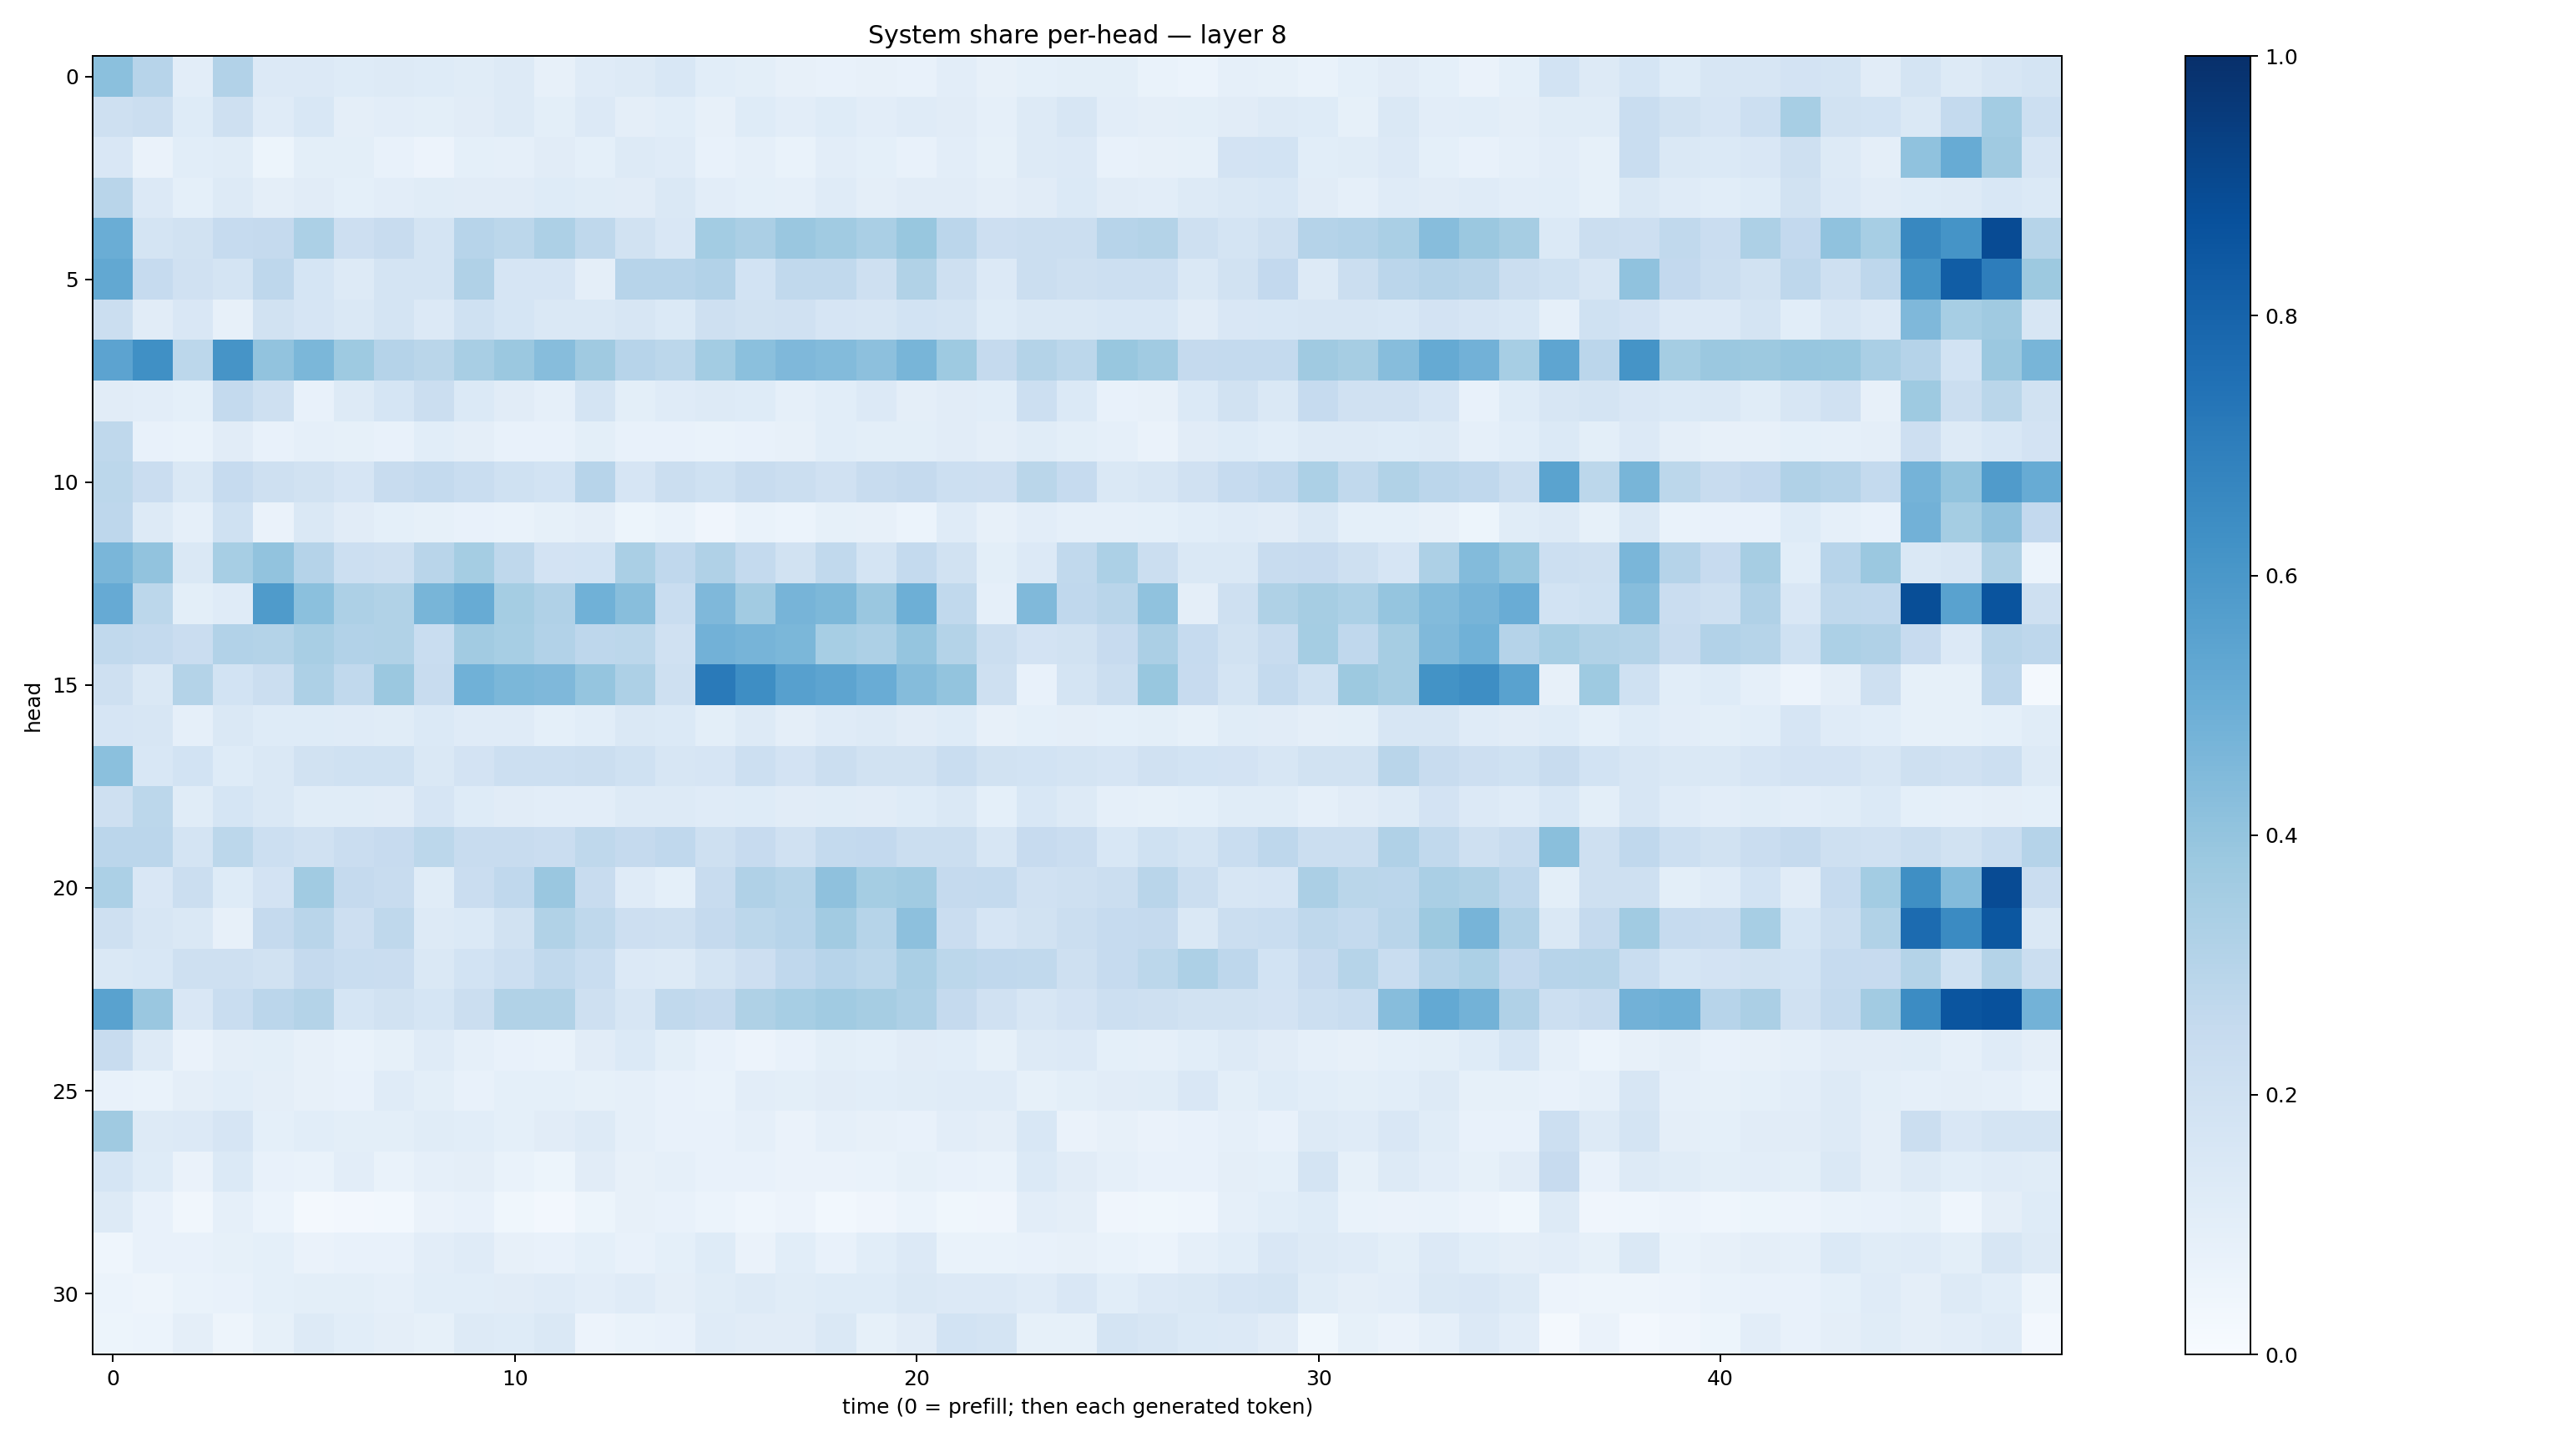

The data file committed next to this chart (first rows):
0.4191072, 0.29516682, 0.10434125, 0.30963033, 0.13640255, 0.13481559, 0.12452309, 0.13034512, 0.12172006, 0.11439052, 0.13025133, 0.081986114, 0.117660664, 0.1316489, 0.15448478, 0.10852372, 0.09891347, 0.08165404, 0.07620152, 0.08094931, 0.07058103, 0.10439258, 0.08184485, 0.09221787
0.208, 0.2209, 0.1225, 0.2081, 0.1203, 0.1538, 0.09747, 0.1028, 0.09767, 0.1133, 0.1267, 0.1006, 0.1341, 0.09459, 0.1077, 0.08194, 0.1243, 0.1018, 0.1229, 0.1041, 0.1201, 0.1109, 0.08671, 0.1259
0.1504, 0.0635, 0.1079, 0.1141, 0.05381, 0.1003, 0.1006, 0.07313, 0.05501, 0.09292, 0.08955, 0.1132, 0.09007, 0.1324, 0.1174, 0.07552, 0.08882, 0.06698, 0.1016, 0.09143, 0.0763, 0.1022, 0.08309, 0.1288
0.2914, 0.1339, 0.09361, 0.1313, 0.09534, 0.1111, 0.09368, 0.1021, 0.1135, 0.1102, 0.1127, 0.1233, 0.1139, 0.1099, 0.1444, 0.1047, 0.09292, 0.08676, 0.1202, 0.09737, 0.1126, 0.1132, 0.09688, 0.1098
0.5027, 0.1743, 0.188, 0.2495, 0.252, 0.3303, 0.2123, 0.2382, 0.1721, 0.2947, 0.2789, 0.3251, 0.2708, 0.1937, 0.15, 0.3564, 0.3327, 0.384, 0.3647, 0.3385, 0.3901, 0.2845, 0.2114, 0.2236
0.5272, 0.2499, 0.1957, 0.1772, 0.275, 0.1714, 0.1303, 0.1775, 0.1757, 0.3189, 0.1668, 0.1668, 0.09462, 0.294, 0.2943, 0.3087, 0.185, 0.2644, 0.2653, 0.2054, 0.3152, 0.2086, 0.135, 0.2251
0.221, 0.1124, 0.1512, 0.07993, 0.1951, 0.1676, 0.147, 0.1734, 0.1358, 0.2015, 0.1692, 0.1417, 0.1437, 0.1601, 0.1382, 0.2104, 0.1893, 0.1989, 0.1646, 0.1631, 0.1866, 0.175, 0.1233, 0.1451
0.5437, 0.6316, 0.2809, 0.6121, 0.4059, 0.4576, 0.3713, 0.3042, 0.2875, 0.3418, 0.3812, 0.431, 0.3678, 0.2949, 0.2797, 0.359, 0.4183, 0.451, 0.4392, 0.417, 0.4672, 0.3745, 0.2536, 0.3047
0.1119, 0.1034, 0.09294, 0.254, 0.2042, 0.07754, 0.1292, 0.1706, 0.2265, 0.1384, 0.1121, 0.08687, 0.177, 0.09926, 0.1201, 0.1276, 0.1227, 0.08693, 0.1076, 0.136, 0.09379, 0.1102, 0.1069, 0.2163
0.2727, 0.07466, 0.06887, 0.1125, 0.07205, 0.0864, 0.08294, 0.07673, 0.1092, 0.09528, 0.07365, 0.07376, 0.09767, 0.07405, 0.07533, 0.0681, 0.07322, 0.07886, 0.1093, 0.099, 0.09947, 0.1122, 0.09392, 0.1136
0.2802, 0.2283, 0.1455, 0.2485, 0.2102, 0.1877, 0.1652, 0.2381, 0.2559, 0.2331, 0.2023, 0.1873, 0.296, 0.1648, 0.224, 0.2002, 0.2407, 0.2228, 0.1962, 0.2364, 0.2524, 0.2183, 0.2143, 0.2863
0.2745, 0.1272, 0.08736, 0.2021, 0.0644, 0.1417, 0.113, 0.09131, 0.08253, 0.0738, 0.06693, 0.08338, 0.09549, 0.05178, 0.06757, 0.04196, 0.06702, 0.05975, 0.08366, 0.0793, 0.06132, 0.1202, 0.0817, 0.1042
0.4631, 0.4034, 0.1463, 0.3471, 0.4042, 0.3016, 0.2177, 0.2034, 0.2903, 0.3543, 0.2709, 0.1823, 0.1845, 0.3385, 0.2682, 0.3179, 0.2539, 0.1899, 0.2654, 0.1729, 0.2565, 0.1947, 0.101, 0.1363
0.5132, 0.279, 0.1012, 0.1206, 0.5843, 0.4188, 0.3257, 0.3136, 0.4681, 0.5085, 0.3537, 0.3178, 0.4855, 0.4265, 0.233, 0.4526, 0.3619, 0.4717, 0.4543, 0.383, 0.4935, 0.2656, 0.08631, 0.449
0.2637, 0.2539, 0.2269, 0.3113, 0.3078, 0.341, 0.3087, 0.3154, 0.2336, 0.36, 0.3451, 0.3124, 0.2746, 0.2779, 0.1958, 0.4843, 0.471, 0.4609, 0.3453, 0.327, 0.397, 0.3062, 0.2208, 0.1798
0.2075, 0.1439, 0.305, 0.1847, 0.2196, 0.3255, 0.2634, 0.3818, 0.2352, 0.4882, 0.4586, 0.4512, 0.3984, 0.3247, 0.2107, 0.7134, 0.6402, 0.5617, 0.5406, 0.5075, 0.4351, 0.3988, 0.2074, 0.07457
0.1641, 0.1577, 0.08889, 0.142, 0.1236, 0.1214, 0.1189, 0.1159, 0.1406, 0.1208, 0.1207, 0.09299, 0.1087, 0.1438, 0.1403, 0.1016, 0.1323, 0.09459, 0.119, 0.1274, 0.1126, 0.1229, 0.082, 0.09373
0.4214, 0.154, 0.1853, 0.1212, 0.1466, 0.188, 0.1995, 0.2031, 0.1458, 0.1823, 0.2167, 0.2179, 0.2225, 0.2027, 0.1608, 0.1664, 0.2181, 0.1827, 0.2239, 0.1931, 0.1952, 0.2332, 0.1948, 0.1867
0.2068, 0.2791, 0.1138, 0.1695, 0.1451, 0.1144, 0.1134, 0.1115, 0.1675, 0.1214, 0.1128, 0.1055, 0.1028, 0.132, 0.1318, 0.1182, 0.1211, 0.1116, 0.1166, 0.1095, 0.1244, 0.1438, 0.08999, 0.1546
0.2816, 0.2847, 0.1722, 0.2793, 0.2181, 0.1972, 0.2302, 0.2439, 0.2812, 0.2352, 0.2352, 0.2271, 0.2704, 0.2513, 0.266, 0.2076, 0.245, 0.1966, 0.2548, 0.2583, 0.2248, 0.222, 0.1615, 0.2424
0.3286, 0.1496, 0.2215, 0.123, 0.1822, 0.3655, 0.2532, 0.2401, 0.1147, 0.2294, 0.2675, 0.3848, 0.2421, 0.1209, 0.09283, 0.2362, 0.32, 0.3007, 0.413, 0.3527, 0.3648, 0.2533, 0.2576, 0.1961
0.2042, 0.1577, 0.1433, 0.0816, 0.2503, 0.2929, 0.2146, 0.2707, 0.1319, 0.1374, 0.1941, 0.3156, 0.2697, 0.2132, 0.2097, 0.251, 0.2776, 0.2968, 0.3624, 0.2987, 0.4157, 0.2299, 0.1678, 0.1882
0.1463, 0.1545, 0.2037, 0.205, 0.1926, 0.2529, 0.2322, 0.2278, 0.1416, 0.1868, 0.2165, 0.2642, 0.2316, 0.1352, 0.1254, 0.1786, 0.2145, 0.2664, 0.2941, 0.2798, 0.3379, 0.281, 0.2692, 0.2653
0.5508, 0.3844, 0.1487, 0.2325, 0.2841, 0.3049, 0.1704, 0.1935, 0.1699, 0.2198, 0.3151, 0.3151, 0.2084, 0.1594, 0.2624, 0.2514, 0.3215, 0.3439, 0.3646, 0.3481, 0.3249, 0.2524, 0.1954, 0.1626
0.2411, 0.125, 0.0627, 0.09621, 0.09897, 0.07897, 0.06743, 0.08245, 0.1185, 0.08967, 0.07494, 0.06878, 0.1104, 0.1381, 0.09821, 0.07696, 0.05687, 0.07517, 0.1006, 0.09275, 0.1131, 0.1082, 0.08474, 0.1318
0.07165, 0.0697, 0.09468, 0.1079, 0.09376, 0.07912, 0.07131, 0.1175, 0.1001, 0.07615, 0.09346, 0.0907, 0.08228, 0.0886, 0.07461, 0.06841, 0.1017, 0.09768, 0.1116, 0.1065, 0.1134, 0.1196, 0.1178, 0.08557
0.37, 0.1303, 0.1347, 0.1647, 0.09135, 0.1061, 0.09974, 0.09847, 0.1171, 0.1081, 0.09078, 0.1102, 0.1263, 0.08923, 0.07467, 0.07751, 0.08651, 0.06623, 0.08846, 0.08057, 0.07505, 0.1038, 0.09674, 0.1532
0.1713, 0.1247, 0.0655, 0.1371, 0.07797, 0.0696, 0.1025, 0.06914, 0.08925, 0.09608, 0.06697, 0.05273, 0.1114, 0.07921, 0.08607, 0.074, 0.07335, 0.06372, 0.06337, 0.06702, 0.08217, 0.07369, 0.06924, 0.1394
0.1258, 0.07599, 0.0338, 0.08646, 0.06106, 0.02272, 0.02543, 0.0291, 0.06352, 0.07569, 0.03524, 0.02565, 0.05316, 0.07894, 0.07322, 0.06244, 0.04512, 0.05649, 0.02963, 0.0408, 0.06219, 0.03861, 0.04155, 0.1031
0.04617, 0.07627, 0.0713, 0.08558, 0.09031, 0.06302, 0.07032, 0.07502, 0.1028, 0.1204, 0.08073, 0.07238, 0.09216, 0.07782, 0.09242, 0.1248, 0.0662, 0.1056, 0.07683, 0.1085, 0.1331, 0.06688, 0.06914, 0.07727
0.05887, 0.05029, 0.06689, 0.07779, 0.09344, 0.09911, 0.1013, 0.08599, 0.1056, 0.1073, 0.1122, 0.1174, 0.1049, 0.1195, 0.09488, 0.1139, 0.125, 0.1159, 0.123, 0.1224, 0.1458, 0.1343, 0.1345, 0.1193
0.05396, 0.05882, 0.09573, 0.04739, 0.08248, 0.1316, 0.1068, 0.09579, 0.08356, 0.1295, 0.124, 0.1416, 0.05731, 0.06909, 0.07225, 0.1191, 0.1119, 0.113, 0.1465, 0.08433, 0.1099, 0.1845, 0.1779, 0.08239
